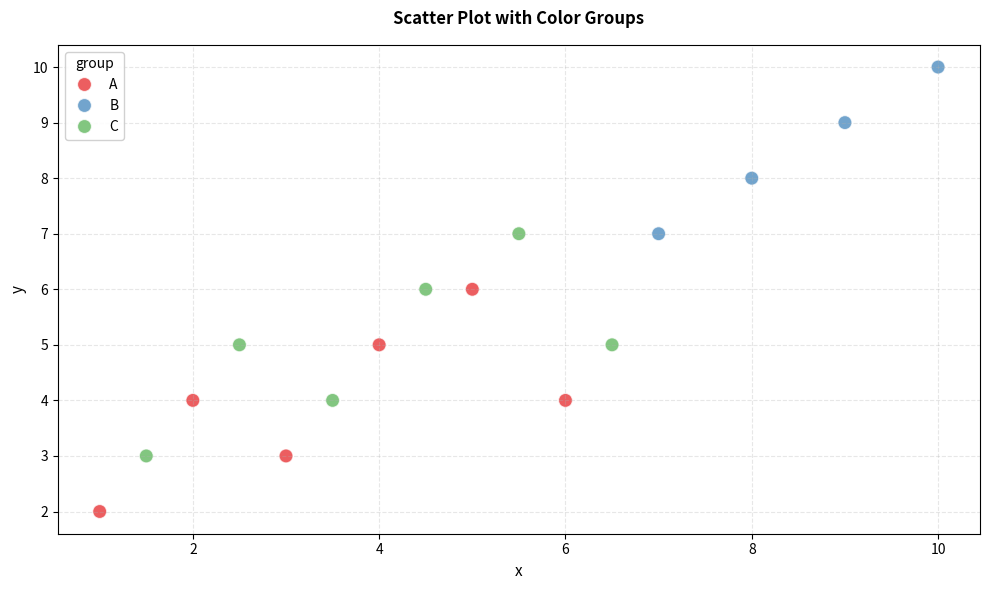

This chart was generated by the following Python code:
"""
scatter-color-groups: Scatter Plot with Color Groups
Implementation for: seaborn
Variant: default
Python: 3.10+
"""

import matplotlib.pyplot as plt
import seaborn as sns
import pandas as pd
from typing import TYPE_CHECKING

if TYPE_CHECKING:
    from matplotlib.figure import Figure


def create_plot(
    data: pd.DataFrame,
    x: str,
    y: str,
    group: str,
    figsize: tuple[float, float] = (10, 6),
    alpha: float = 0.7,
    size: float = 100,
    title: str | None = None,
    xlabel: str | None = None,
    ylabel: str | None = None,
    palette: str = "Set1",
    **kwargs
) -> "Figure":
    """
    Create a scatter plot with points colored by categorical groups using seaborn.

    Visualizes data points in a 2D x-y space with distinct colors for each
    categorical group, showing separate "color clouds" for different categories.

    Args:
        data: Input DataFrame with required columns
        x: Column name for x-axis values
        y: Column name for y-axis values
        group: Column name for categorical grouping and coloring
        figsize: Figure size as (width, height) tuple (default: (10, 6))
        alpha: Transparency level for points (default: 0.7)
        size: Point size (default: 100)
        title: Plot title (default: None)
        xlabel: Custom x-axis label (default: uses column name)
        ylabel: Custom y-axis label (default: uses column name)
        palette: Seaborn palette name (default: "Set1")
        **kwargs: Additional parameters passed to scatterplot

    Returns:
        Matplotlib Figure object

    Raises:
        ValueError: If data is empty
        KeyError: If required columns not found in data

    Example:
        >>> import pandas as pd
        >>> data = pd.DataFrame({
        ...     'x': [1, 2, 3, 4, 5, 6],
        ...     'y': [2, 4, 3, 5, 6, 4],
        ...     'group': ['A', 'A', 'B', 'B', 'C', 'C']
        ... })
        >>> fig = create_plot(data, 'x', 'y', 'group')
        >>> plt.savefig('plot.png')
    """
    # Input validation
    if data.empty:
        raise ValueError("Data cannot be empty")

    # Check required columns
    required_cols = [x, y, group]
    for col in required_cols:
        if col not in data.columns:
            available = ", ".join(data.columns)
            raise KeyError(
                f"Column '{col}' not found in data. Available columns: {available}"
            )

    # Create figure
    fig, ax = plt.subplots(figsize=figsize)

    # Create scatter plot with hue for grouping
    sns.scatterplot(
        data=data,
        x=x,
        y=y,
        hue=group,
        palette=palette,
        alpha=alpha,
        s=size,
        ax=ax,
        **kwargs
    )

    # Set labels
    ax.set_xlabel(xlabel or x, fontsize=11)
    ax.set_ylabel(ylabel or y, fontsize=11)

    # Add title if provided
    if title:
        ax.set_title(title, fontsize=12, fontweight="bold", pad=15)

    # Customize legend
    ax.legend(title=group, loc="best", framealpha=0.9)

    # Add subtle grid
    ax.grid(True, alpha=0.3, linestyle="--")

    # Layout
    plt.tight_layout()

    return fig


if __name__ == "__main__":
    # Sample data for testing
    data = pd.DataFrame({
        "x": [1, 2, 3, 4, 5, 6, 7, 8, 9, 10, 1.5, 2.5, 3.5, 4.5, 5.5, 6.5],
        "y": [2, 4, 3, 5, 6, 4, 7, 8, 9, 10, 3, 5, 4, 6, 7, 5],
        "group": [
            "A", "A", "A", "A", "A", "A",
            "B", "B", "B", "B",
            "C", "C", "C", "C", "C", "C"
        ]
    })

    # Create plot
    fig = create_plot(data, "x", "y", "group", title="Scatter Plot with Color Groups")

    # Save for inspection
    plt.savefig("plot.png", dpi=200, bbox_inches="tight")
    print("Plot saved to plot.png")
